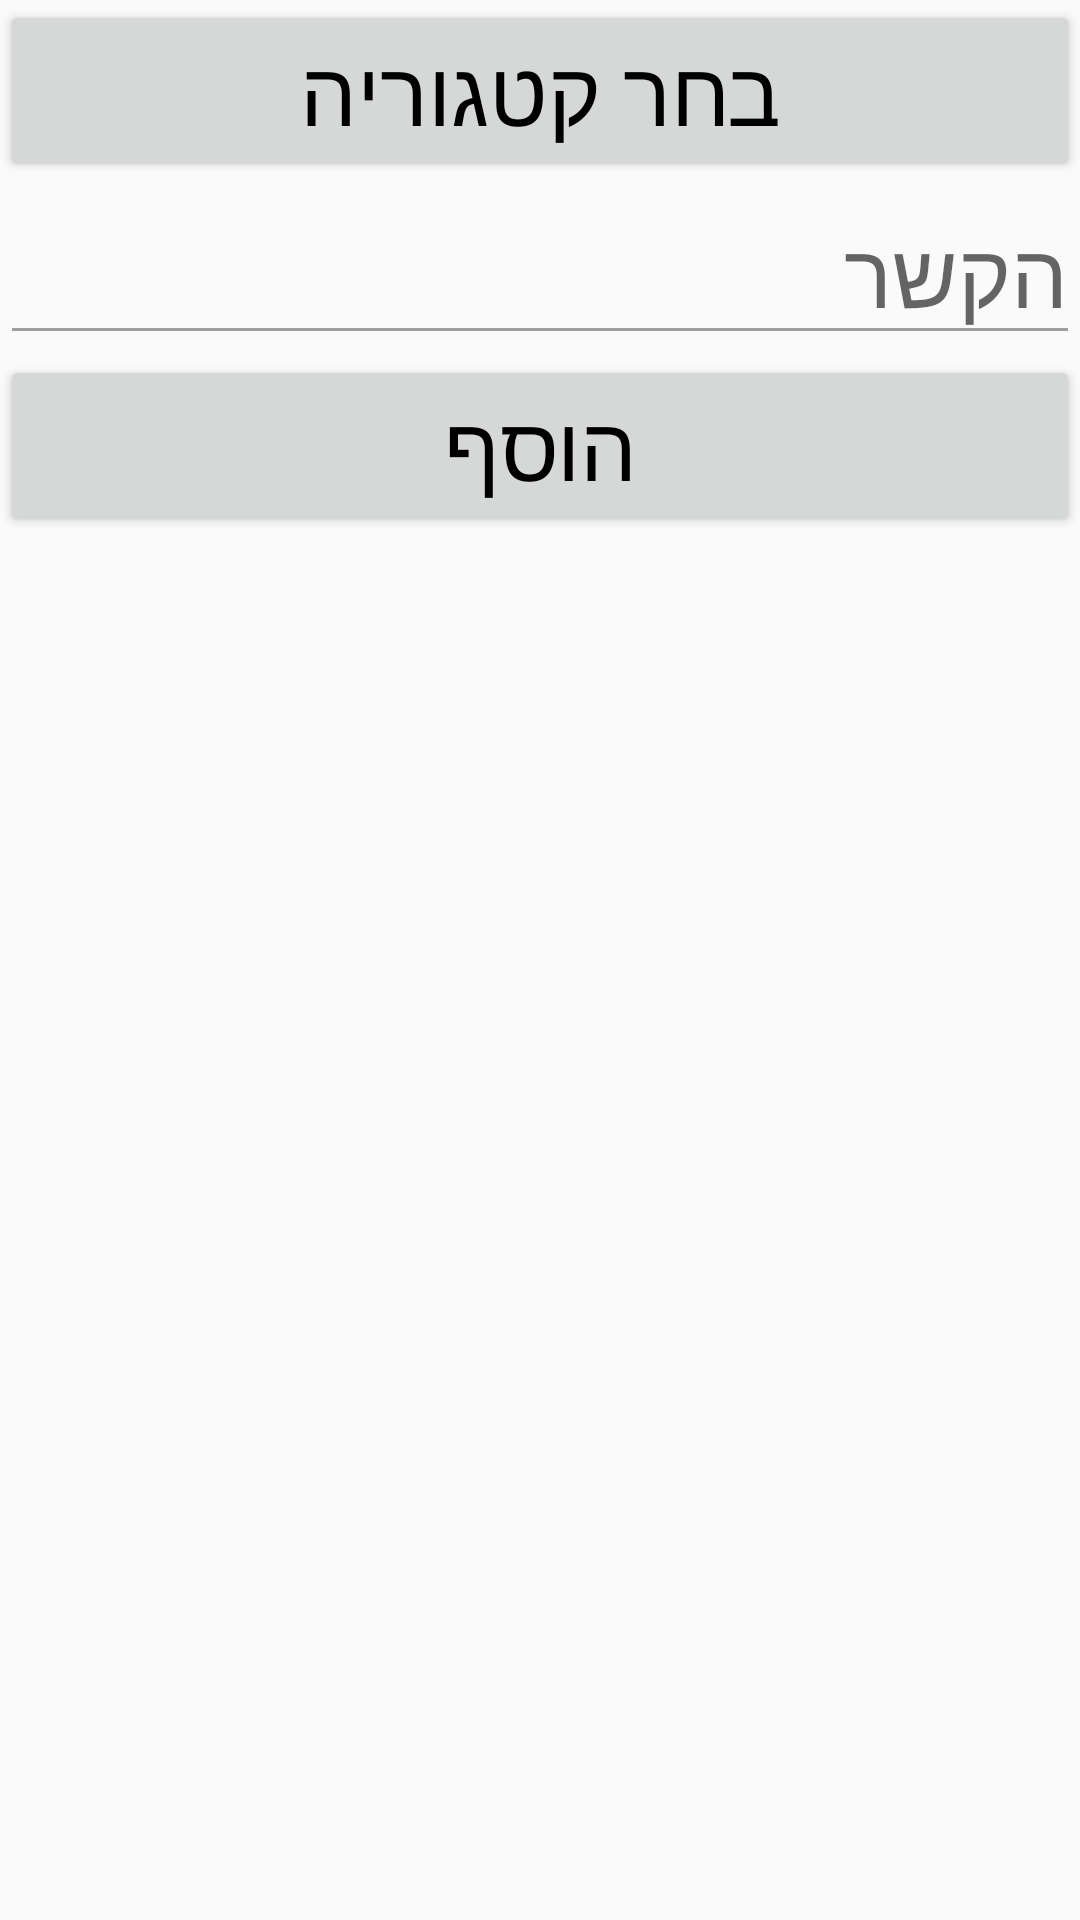

Reconstruct the res/layout file that produces this screen, plus the resources it refers to.
<!-- AndroidManifest.xml: application theme AppTheme -->
<!-- res/layout/activity_adding_request.xml -->
<?xml version="1.0" encoding="utf-8"?>
<LinearLayout xmlns:android="http://schemas.android.com/apk/res/android"
    xmlns:tools="http://schemas.android.com/tools"
    android:layout_width="match_parent"
    android:layout_height="match_parent"
    tools:context=".AddingRequestActivity"
    android:orientation="vertical">


    <Button
        android:layout_width="match_parent"
        android:layout_height="wrap_content"
        android:text="בחר קטגוריה"
        android:id="@+id/btnch"
        android:textSize="30dp"/>
    <ListView
        android:layout_width="match_parent"
        android:layout_height="wrap_content"
        android:visibility="gone"
        android:id="@+id/lv"/>
    <EditText
        android:id="@+id/theline"
        android:layout_width="match_parent"
        android:layout_height="wrap_content"
        android:hint="הקשר"
        android:inputType="text"
        android:textSize="30dp"
        />

    <Button
        android:layout_width="match_parent"
        android:layout_height="wrap_content"
        android:text="הוסף"
        android:id="@+id/btn"
        android:textSize="30dp"
        />



</LinearLayout>
<!-- resources referenced by this layout -->
<resources>
  <style name="AppTheme" parent="Theme.AppCompat.Light">
          <item name="colorPrimary">@color/colorPrimary</item>
          <item name="colorPrimaryDark">@color/colorPrimaryDark</item>
          <item name="colorAccent">@color/colorAccent</item>
          <item name="android:textColorPrimary">@color/textColorPrimary</item>
          <item name="android:textColorSecondary">@color/textColorSecondary</item>
          <item name="android:textColorPrimaryInverse">@color/textColorPrimaryInverse</item>
          <item name="android:textColorSecondaryInverse">@color/textColorSecondaryInverse</item>
          
          ...
      </style>
  <color name="colorPrimary">#0046FF</color>
  <color name="colorPrimaryDark">#0045F5</color>
  <color name="colorAccent">#FF5252</color>
  <color name="textColorPrimary">#000000</color>
  <color name="textColorSecondary">#9E9E9E</color>
  <color name="textColorPrimaryInverse">#DEFFFFFF</color>
  <color name="textColorSecondaryInverse">#9E9E9E</color>
</resources>
